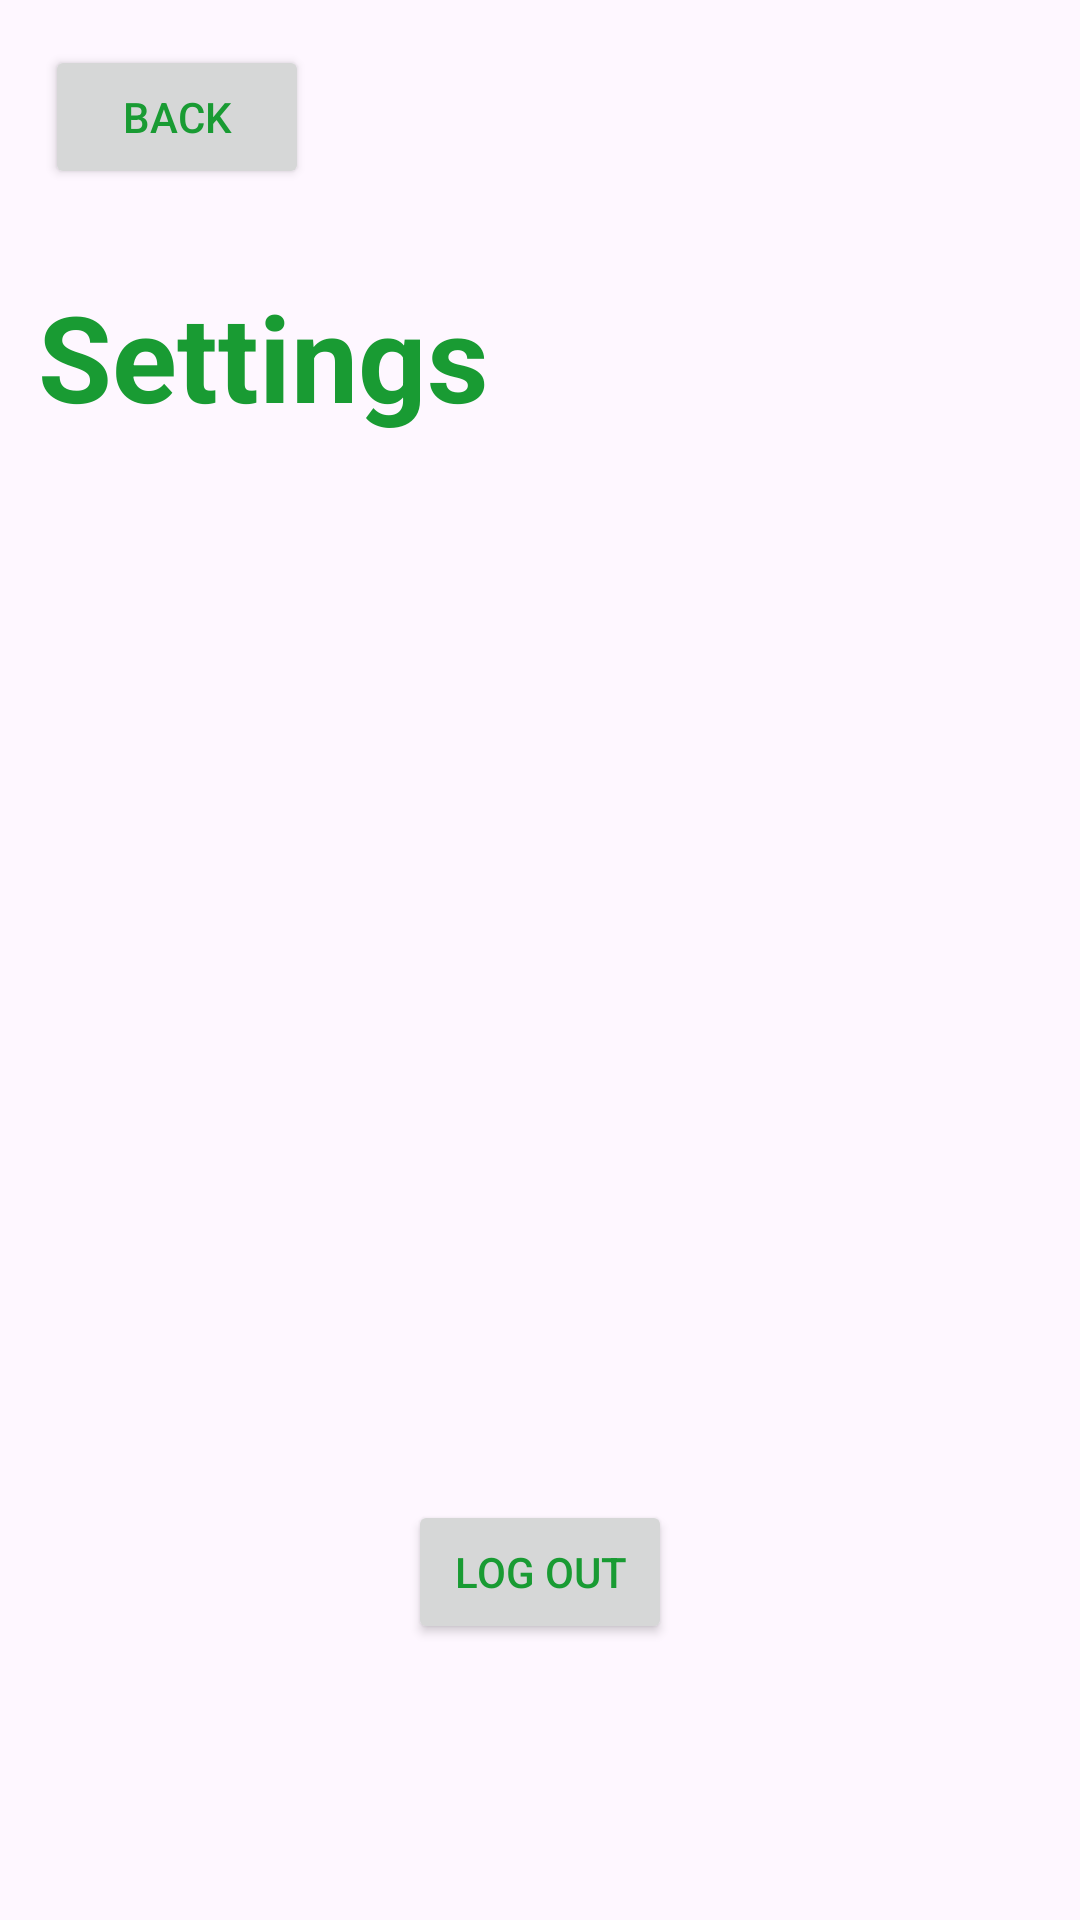

This screen was rendered from an Android layout file. Write that file and the resources it references.
<!-- AndroidManifest.xml: application theme Theme.MyApplication -->
<!-- res/layout/activity_settings.xml -->
<?xml version="1.0" encoding="utf-8"?>
<androidx.constraintlayout.widget.ConstraintLayout xmlns:android="http://schemas.android.com/apk/res/android"
    xmlns:app="http://schemas.android.com/apk/res-auto"
    xmlns:tools="http://schemas.android.com/tools"
    android:id="@+id/main"
    android:layout_width="match_parent"
    android:layout_height="match_parent"
    tools:context=".Settings_Activity">

    <ImageView
        android:id="@+id/imageView8"
        android:layout_width="wrap_content"
        android:layout_height="wrap_content"
        app:layout_constraintEnd_toEndOf="parent"
        app:layout_constraintStart_toStartOf="parent"
        app:layout_constraintTop_toTopOf="parent"
        app:srcCompat="@drawable/top_background2" />

    <TextView
        android:id="@+id/textView9"
        android:layout_width="wrap_content"
        android:layout_height="wrap_content"
        android:text="Settings"
        android:textColor="#199B33"
        android:textSize="40dp"
        android:textStyle="bold"
        app:layout_constraintBottom_toBottomOf="parent"
        app:layout_constraintEnd_toEndOf="parent"
        app:layout_constraintHorizontal_bias="0.061"
        app:layout_constraintStart_toStartOf="parent"
        app:layout_constraintTop_toTopOf="parent"
        app:layout_constraintVertical_bias="0.157" />

    <androidx.appcompat.widget.AppCompatButton
        android:id="@+id/logout"
        android:layout_width="wrap_content"
        android:layout_height="wrap_content"
        android:layout_marginTop="500dp"
        app:layout_constraintEnd_toEndOf="parent"
        android:textColor="#199B33"
        android:text="Log Out"
        app:layout_constraintStart_toStartOf="parent"
        app:layout_constraintTop_toTopOf="@+id/imageView8" />

    <androidx.appcompat.widget.AppCompatButton
        android:id="@+id/back"
        android:layout_width="wrap_content"
        android:layout_height="wrap_content"
        android:text="back"
        android:textColor="#199B33"
        android:layout_marginTop="15dp"
        android:layout_marginLeft="15dp"
        app:layout_constraintStart_toStartOf="parent"
        app:layout_constraintTop_toTopOf="@+id/imageView8" />

</androidx.constraintlayout.widget.ConstraintLayout>
<!-- resources referenced by this layout -->
<resources>
  <style name="Theme.MyApplication" parent="Base.Theme.MyApplication" />
  <style name="Base.Theme.MyApplication" parent="Theme.Material3.DayNight.NoActionBar">
          
          
      </style>
</resources>
